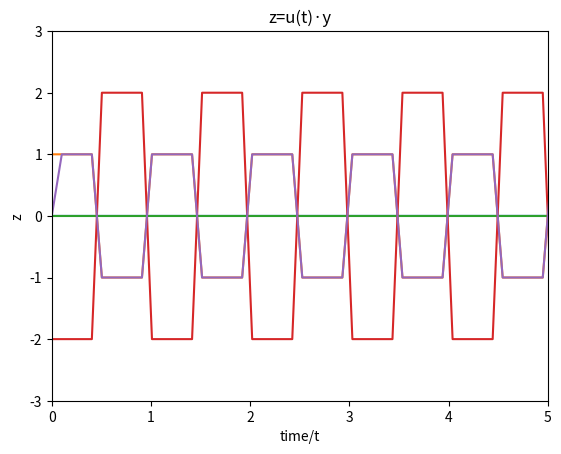

Here is the Python script that generated this plot:
print("Hello!")


import numpy as np
import matplotlib.pyplot as plt



def create_sine_wave(frequency, duration):
    """This function yields a sine wave for a given frequency and duration"""
    t = np.linspace(0, duration, int(44100 * duration))
    return np.sin(2 * np.pi * frequency * t)
    


sine_wave = create_sine_wave(1, 2)



plt.plot(sine_wave)
plt.xlabel("Time(seconds)")
plt.ylabel("Amplitude")
plt.title("Sine wave")
plt.show()

print("hello")

#Unit step function

def unit_step_function(t):
    """creates a function that returns 1 when t>=0 and returns 0 elsewhere"""
    return np.where(t>0, 1, 0)
    
t = np.linspace(-10,20)
u_values = unit_step_function(t)





#Periodic square wave function

def square_wave(t, period=1) :
    """Creates a periodic square wave function.
     The time has been defined using an np.linspace() function from 0 to 10 using a 100 points in that aforementioned interval."""
    t_periodic = t % 1  #Here I ensure that the time in the function is periodic
    return np.where(t_periodic<period/2,1,-1)
t = np.linspace(0,10,100)
y = square_wave(t, period=1)   


plt.plot(t,y)
plt.show()



#Time scaling

u_new = unit_step_function(t-2)

plt.plot(u_new)
plt.show()


t_shift = 2

y_new = -2*square_wave(t-t_shift, period=1)

plt.plot(t, y_new)
plt.ylim(-3,3)
plt.show()


#Multiplication of two different functions

z = unit_step_function(t)*y
plt.plot(t,z)
plt.title("z=u(t)·y")
plt.xlabel("time/t")
plt.ylabel("z")
plt.xlim(0,5)
plt.show()